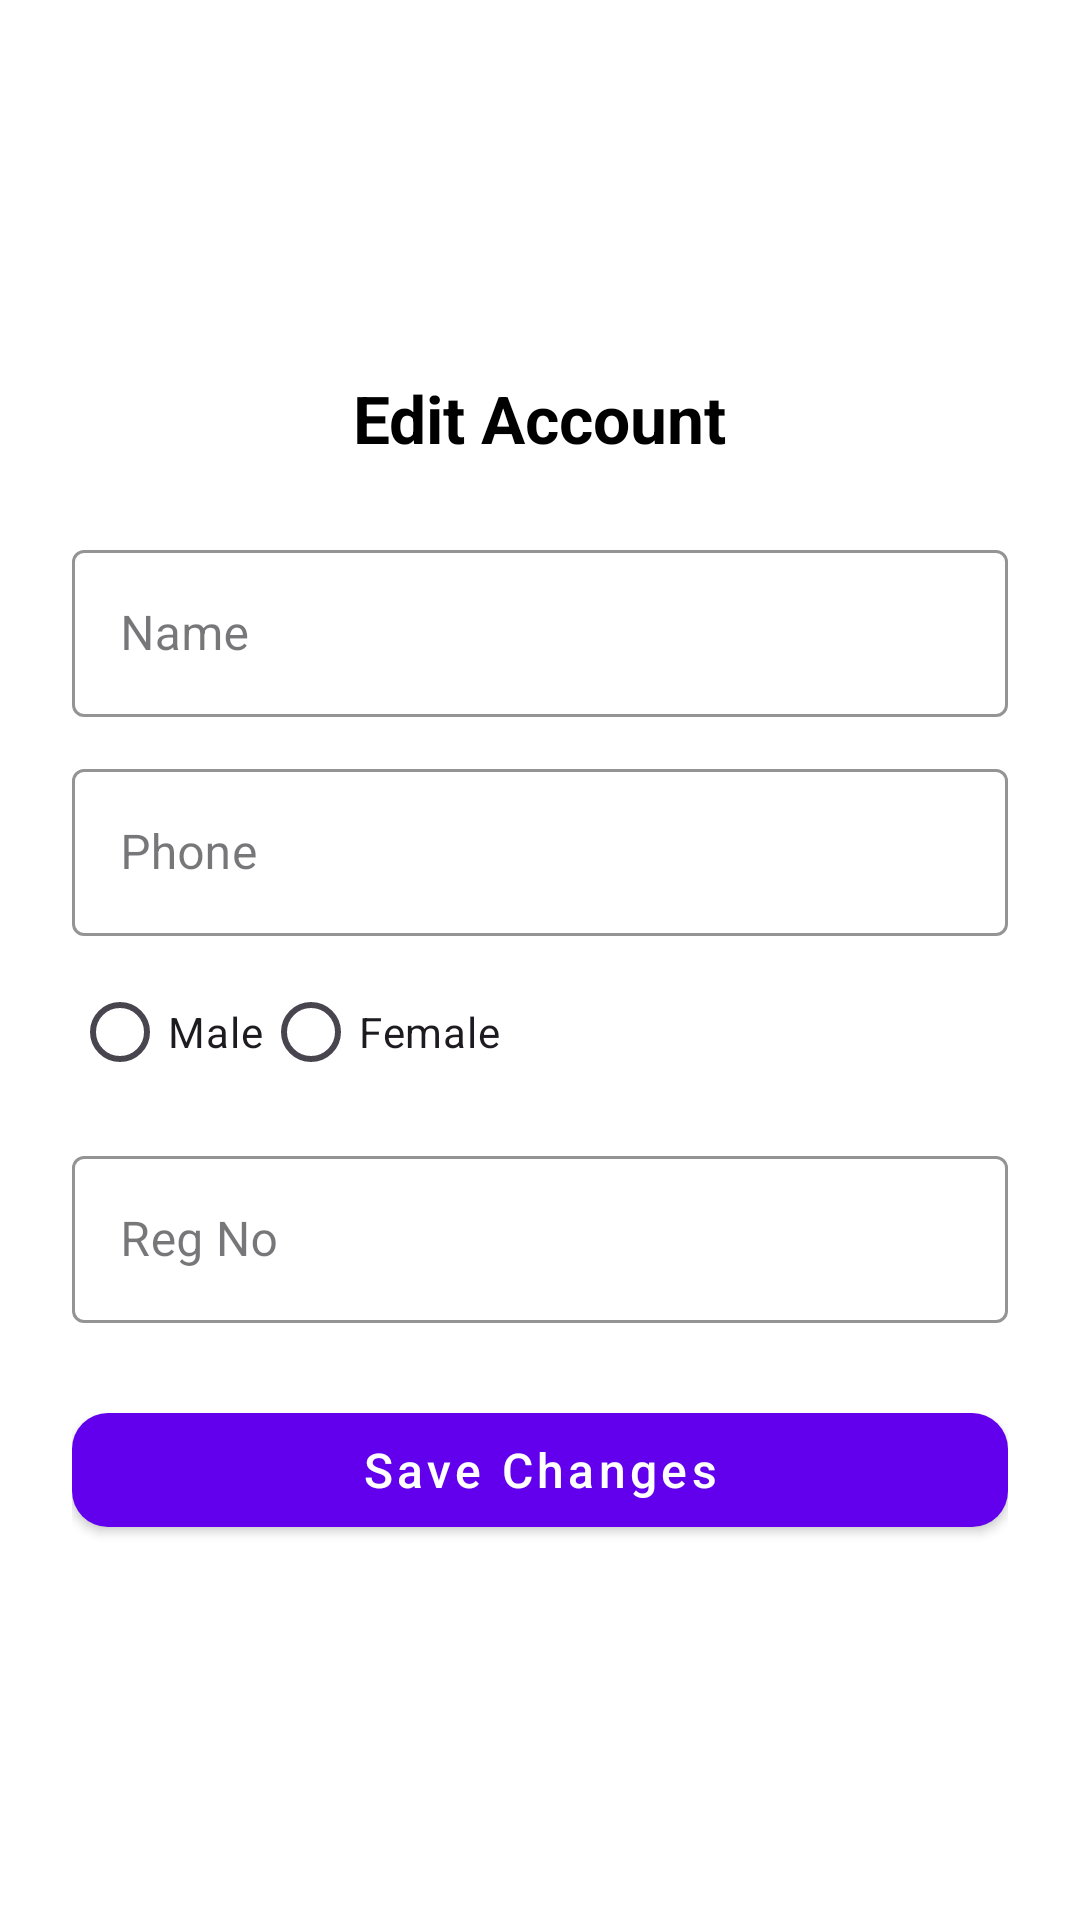

Layout XML and referenced resources for this Android screen:
<!-- AndroidManifest.xml: activity theme Theme.Vcab -->
<!-- res/layout/activity_edit_account.xml -->
<?xml version="1.0" encoding="utf-8"?>
<LinearLayout
    xmlns:android="http://schemas.android.com/apk/res/android"
    xmlns:app="http://schemas.android.com/apk/res-auto"
    android:layout_width="match_parent"
    android:layout_height="match_parent"
    android:orientation="vertical"
    android:padding="24dp"
    android:gravity="center"
    android:background="@android:color/white">

    
    <TextView
        android:id="@+id/tvTitle"
        android:layout_width="wrap_content"
        android:layout_height="wrap_content"
        android:text="Edit Account"
        android:textSize="22sp"
        android:textStyle="bold"
        android:textColor="@android:color/black"
        android:layout_gravity="center"
        android:layout_marginBottom="24dp"/>

    
    <com.google.android.material.textfield.TextInputLayout
        android:layout_width="match_parent"
        android:layout_height="wrap_content"
        android:hint="Name"
        style="@style/Widget.MaterialComponents.TextInputLayout.OutlinedBox"
        app:boxStrokeColor="@color/purple_500"
        app:boxStrokeWidthFocused="2dp">

        <com.google.android.material.textfield.TextInputEditText
            android:id="@+id/edtName"
            android:layout_width="match_parent"
            android:layout_height="wrap_content"
            android:inputType="textPersonName"/>
    </com.google.android.material.textfield.TextInputLayout>

    
    <com.google.android.material.textfield.TextInputLayout
        android:layout_width="match_parent"
        android:layout_height="wrap_content"
        android:hint="Phone"
        style="@style/Widget.MaterialComponents.TextInputLayout.OutlinedBox"
        app:boxStrokeColor="@color/purple_500"
        app:boxStrokeWidthFocused="2dp"
        android:layout_marginTop="12dp">

        <com.google.android.material.textfield.TextInputEditText
            android:id="@+id/edtPhone"
            android:layout_width="match_parent"
            android:layout_height="wrap_content"
            android:inputType="phone"/>
    </com.google.android.material.textfield.TextInputLayout>

    
    <RadioGroup
        android:id="@+id/genderGroup"
        android:layout_width="match_parent"
        android:layout_height="wrap_content"
        android:orientation="horizontal"
        android:layout_marginTop="8dp">

        <RadioButton
            android:id="@+id/radioMale"
            android:layout_width="wrap_content"
            android:layout_height="wrap_content"
            android:text="Male" />

        <RadioButton
            android:id="@+id/radioFemale"
            android:layout_width="wrap_content"
            android:layout_height="wrap_content"
            android:text="Female" />
    </RadioGroup>

    
    <com.google.android.material.textfield.TextInputLayout
        android:layout_width="match_parent"
        android:layout_height="wrap_content"
        android:hint="Reg No"
        style="@style/Widget.MaterialComponents.TextInputLayout.OutlinedBox"
        app:boxStrokeColor="@color/purple_500"
        app:boxStrokeWidthFocused="2dp"
        android:layout_marginTop="12dp">

        <com.google.android.material.textfield.TextInputEditText
            android:id="@+id/edtRegNo"
            android:layout_width="match_parent"
            android:layout_height="wrap_content"
            android:inputType="number"/>
    </com.google.android.material.textfield.TextInputLayout>

    
    <com.google.android.material.button.MaterialButton
        android:id="@+id/btnSave"
        android:layout_width="match_parent"
        android:layout_height="50dp"
        android:text="Save Changes"
        android:textAllCaps="false"
        android:textSize="16sp"
        android:textColor="@android:color/white"
        android:layout_marginTop="24dp"
        app:cornerRadius="12dp"
        app:backgroundTint="@color/purple_500"/>

</LinearLayout>
<!-- resources referenced by this layout -->
<resources>
  <color name="purple_500">#6200EE</color>
  <style name="Theme.Vcab" parent="Base.Theme.Vcab" />
  <style name="Base.Theme.Vcab" parent="Theme.Material3.Light.NoActionBar">
          
          <item name="materialButtonStyle">@style/Widget.MaterialComponents.Button</item>
  
          
          <item name="android:windowLightStatusBar">true</item>
          <item name="android:statusBarColor">@android:color/transparent</item>
          <item name="android:windowFullscreen">false</item>
      </style>
</resources>
